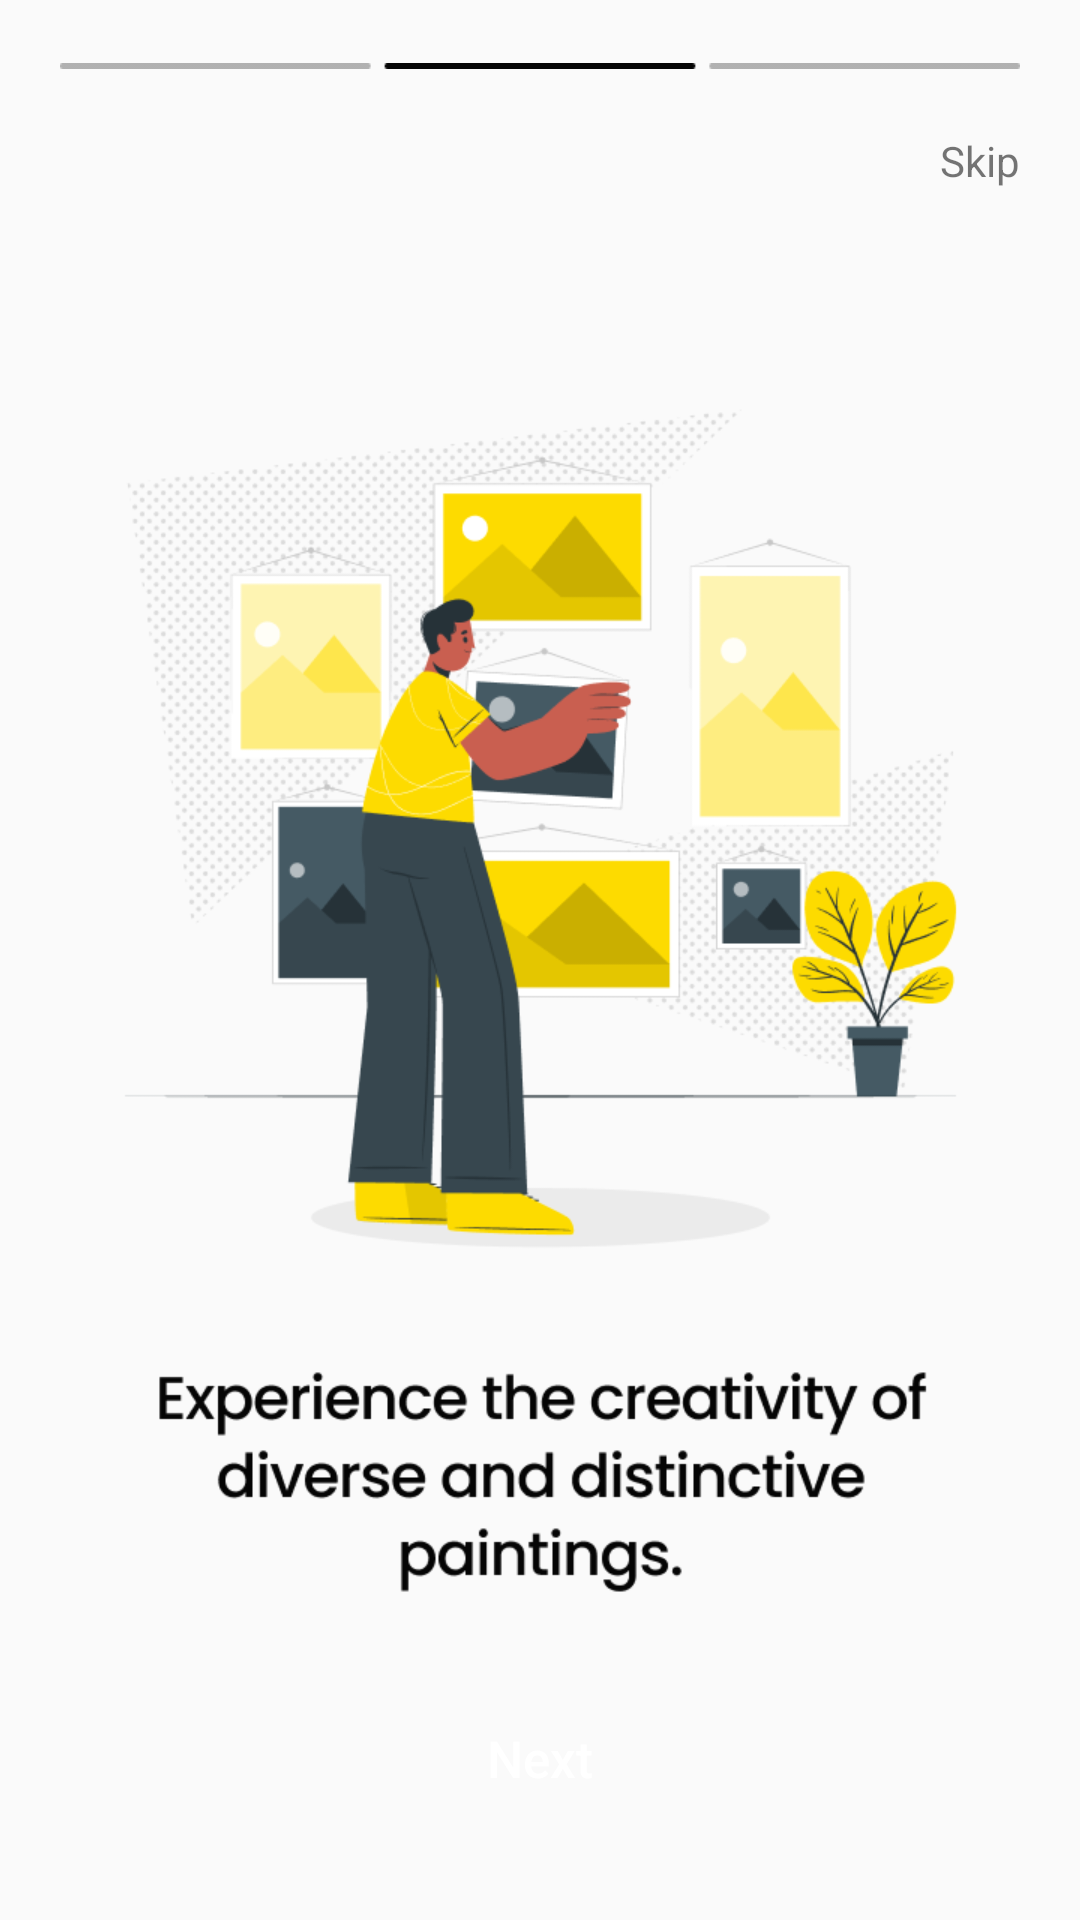

Layout XML and referenced resources for this Android screen:
<!-- AndroidManifest.xml: application theme Theme.Auction -->
<!-- res/layout/activity_slider_2.xml -->
<?xml version="1.0" encoding="utf-8"?>
<RelativeLayout xmlns:android="http://schemas.android.com/apk/res/android"
    xmlns:tools="http://schemas.android.com/tools"
    android:id="@+id/main"
    android:layout_width="match_parent"
    android:layout_height="match_parent"
    tools:context=".ui.activities.Slider3Activity">

    <ImageView
        android:id="@+id/bar"
        android:layout_width="match_parent"
        android:layout_height="wrap_content"
        android:layout_alignParentTop="true"
        android:layout_margin="20dp"
        android:contentDescription="@string/img"
        android:src="@drawable/slider_slider_2" />
    <TextView
        android:id="@+id/skipBtn_2"
        android:layout_width="wrap_content"
        android:layout_height="wrap_content"
        android:layout_below="@+id/bar"
        android:layout_marginEnd="20dp"
        android:layout_alignParentEnd="true"
        android:text="Skip" />
    <ImageView
        android:layout_width="375dp"
        android:layout_height="422dp"
        android:layout_centerInParent="true"
        android:contentDescription="@string/img"
        android:scaleType="centerCrop"
        android:src="@drawable/slider_img_2" />

    <Button
        android:id="@+id/btn_slider_2"
        android:layout_width="match_parent"
        android:layout_height="wrap_content"
        android:layout_alignParentBottom="true"
        android:layout_margin="30dp"
        android:background="@drawable/round_corner_btn"
        android:text="@string/next"
        android:textAllCaps="false"
        android:textColor="@color/white"
        android:textSize="17sp" />
</RelativeLayout>
<!-- resources referenced by this layout -->
<resources>
  <color name="white">#FFFFFFFF</color>
  <!-- drawable slider_img_2: png bitmap (drawable, 74381 bytes) -->
  <!-- drawable slider_slider_2: png bitmap (drawable, 234 bytes) -->
  <string name="img">Img</string>
  <string name="next">Next</string>
  <style name="Theme.Auction" parent="Base.Theme.Auction" />
  <style name="Base.Theme.Auction" parent="Theme.AppCompat.Light.NoActionBar" />
</resources>
